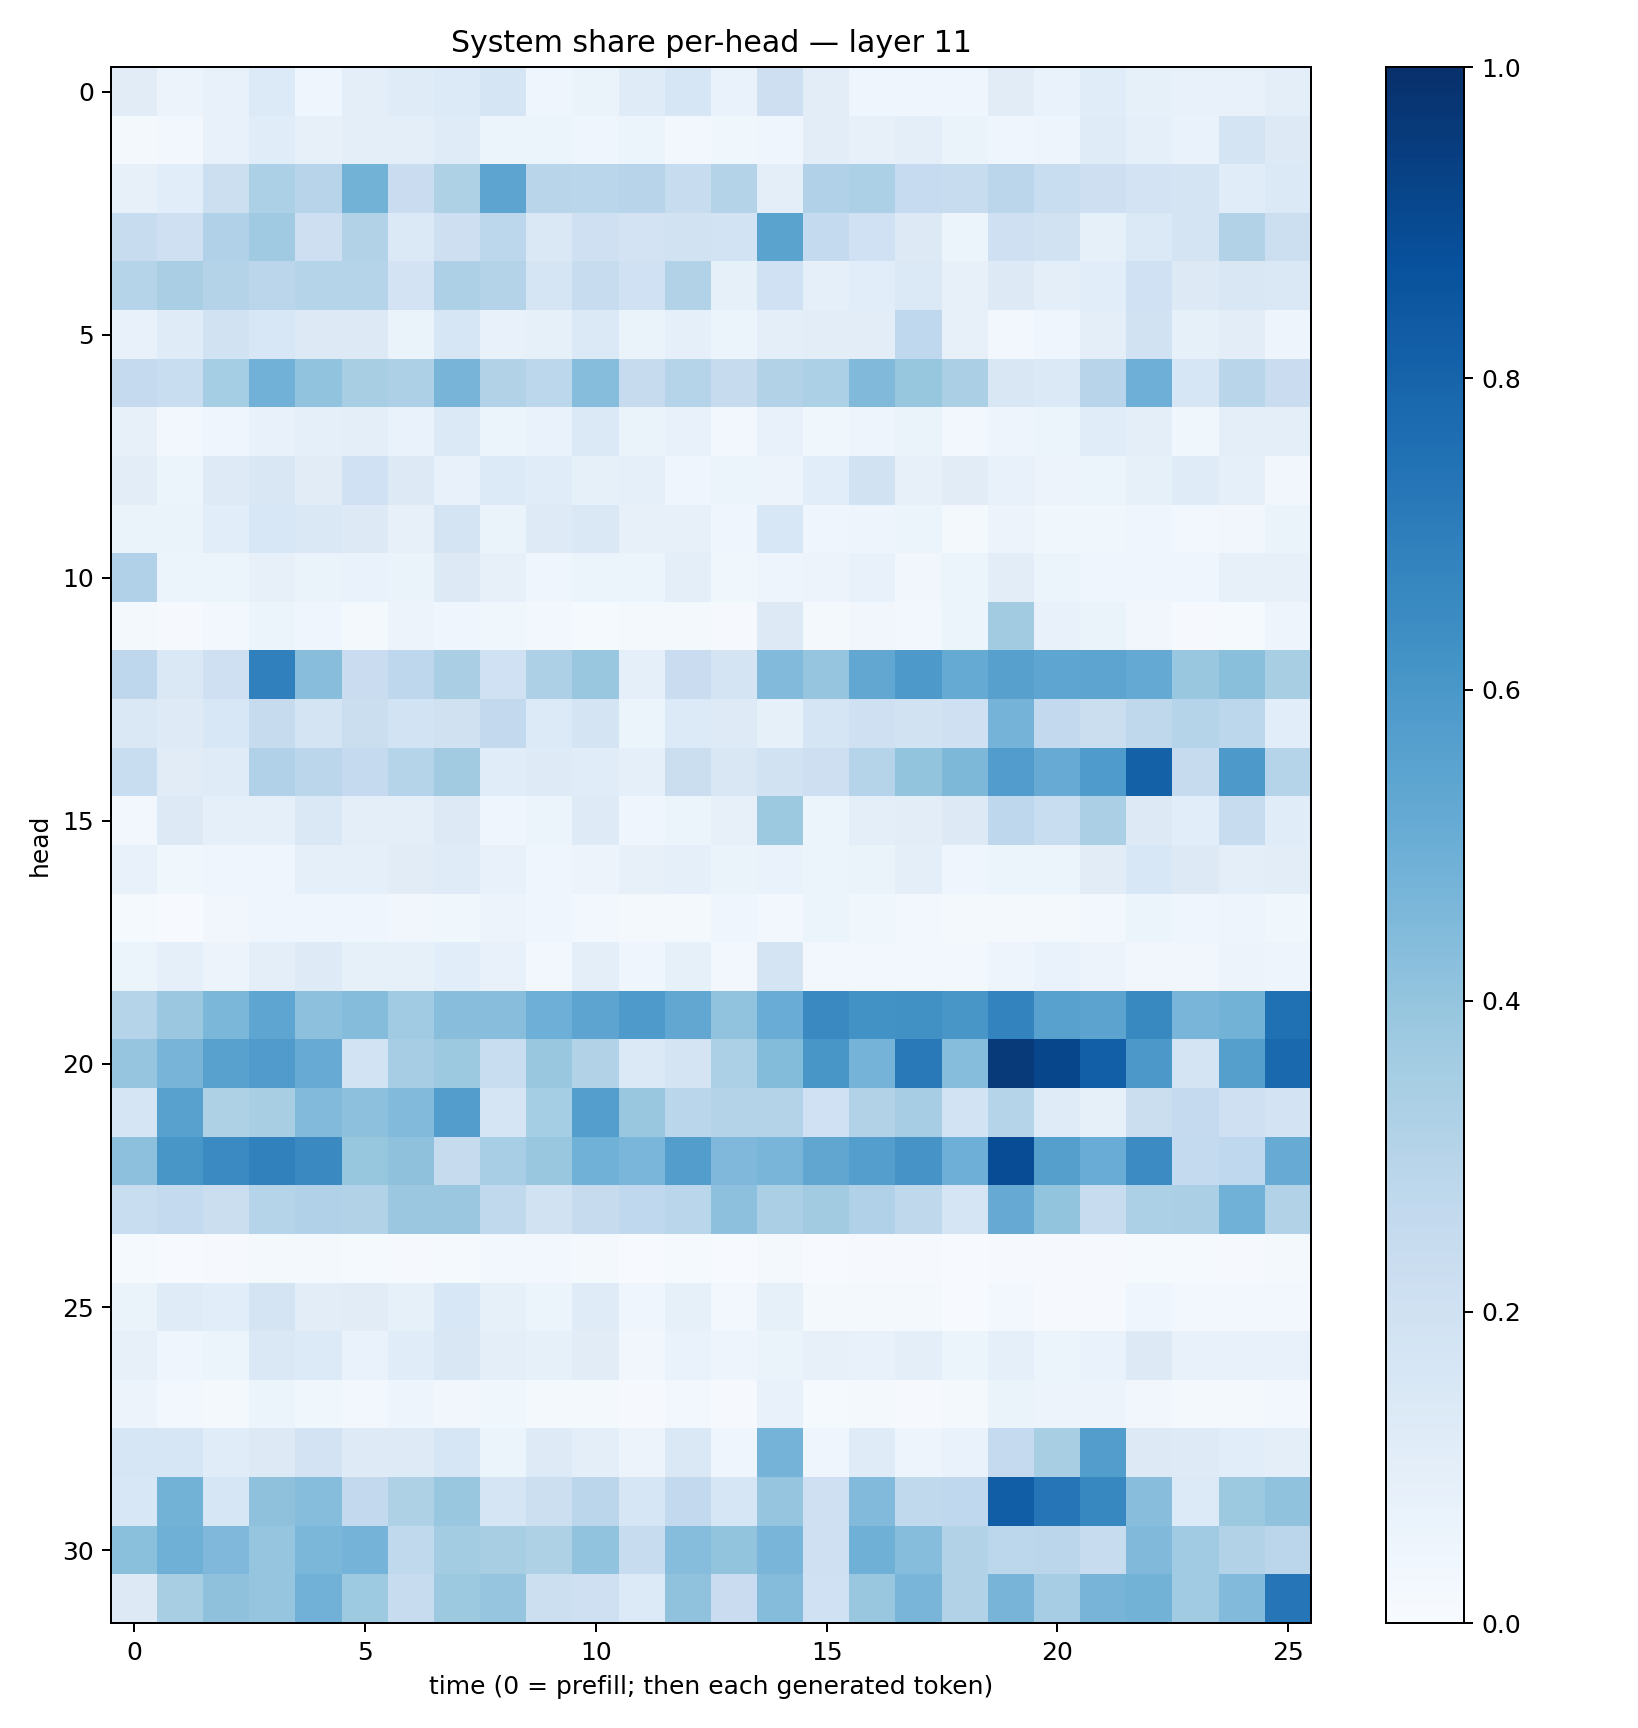

The file beside this chart, header and first rows:
0.11159638, 0.05530672, 0.07587482, 0.13477957, 0.046037752, 0.0938599, 0.11760642, 0.13501707, 0.16433139, 0.039279692, 0.06605336, 0.11998785, 0.15706517, 0.06998421, 0.21339872, 0.10268636, 0.041149706, 0.04676017, 0.04549715, 0.112017155, 0.06960335, 0.114398845, 0.08315463, 0.076107234
0.0231, 0.02501, 0.07623, 0.1143, 0.08166, 0.1012, 0.1003, 0.1201, 0.0604, 0.05358, 0.04257, 0.06091, 0.02799, 0.03747, 0.04292, 0.1033, 0.0791, 0.09796, 0.06607, 0.0427, 0.04905, 0.1175, 0.09253, 0.06845
0.08021, 0.1062, 0.2166, 0.3292, 0.2942, 0.4798, 0.2281, 0.3205, 0.5416, 0.2896, 0.287, 0.2932, 0.2395, 0.3066, 0.1013, 0.3201, 0.3306, 0.2468, 0.2411, 0.2833, 0.2319, 0.2113, 0.1822, 0.1764
0.2372, 0.2039, 0.3192, 0.3708, 0.2121, 0.3113, 0.1377, 0.2117, 0.2778, 0.1428, 0.2062, 0.1799, 0.1898, 0.1863, 0.5501, 0.2568, 0.1994, 0.1301, 0.06012, 0.2108, 0.189, 0.08489, 0.1387, 0.1771
0.2982, 0.3382, 0.3054, 0.2817, 0.3013, 0.3023, 0.1811, 0.325, 0.3082, 0.1672, 0.2381, 0.1994, 0.3129, 0.08432, 0.201, 0.09097, 0.1066, 0.1368, 0.08078, 0.1258, 0.09771, 0.1078, 0.2001, 0.1317
0.07461, 0.1201, 0.1889, 0.1551, 0.1277, 0.132, 0.064, 0.1572, 0.07524, 0.0834, 0.1398, 0.06398, 0.09003, 0.06028, 0.1003, 0.1027, 0.103, 0.2686, 0.07924, 0.02928, 0.0398, 0.1005, 0.192, 0.08297
0.2527, 0.2328, 0.3552, 0.4825, 0.4054, 0.3411, 0.3276, 0.4696, 0.309, 0.2808, 0.4319, 0.2431, 0.3024, 0.244, 0.3092, 0.3296, 0.4463, 0.392, 0.3326, 0.1507, 0.1379, 0.294, 0.4953, 0.1624
0.07909, 0.02942, 0.04568, 0.07323, 0.09237, 0.09501, 0.06886, 0.1384, 0.05907, 0.06944, 0.1389, 0.06633, 0.07702, 0.02588, 0.07148, 0.03726, 0.04858, 0.06439, 0.03084, 0.05017, 0.06096, 0.1146, 0.09799, 0.03647
0.102, 0.06204, 0.1229, 0.1514, 0.1098, 0.2016, 0.1328, 0.07659, 0.1361, 0.1149, 0.08369, 0.08995, 0.04495, 0.05096, 0.0557, 0.1081, 0.1906, 0.08121, 0.1108, 0.07095, 0.05811, 0.05978, 0.08307, 0.1209
0.06399, 0.06392, 0.1083, 0.1553, 0.1424, 0.1299, 0.08049, 0.1795, 0.06474, 0.1228, 0.141, 0.08179, 0.07946, 0.04634, 0.1544, 0.04246, 0.04699, 0.05099, 0.01731, 0.055, 0.03752, 0.03699, 0.04002, 0.02657
0.3202, 0.05098, 0.05371, 0.08078, 0.06292, 0.06823, 0.06491, 0.1297, 0.07957, 0.04632, 0.054, 0.05309, 0.1014, 0.0362, 0.04792, 0.05479, 0.07372, 0.03458, 0.05226, 0.1044, 0.05229, 0.04051, 0.0422, 0.04212
0.0222, 0.01042, 0.02477, 0.05103, 0.04312, 0.01921, 0.05525, 0.0429, 0.03759, 0.0286, 0.01276, 0.02145, 0.02263, 0.00971, 0.1308, 0.01813, 0.03259, 0.02819, 0.05128, 0.3613, 0.07198, 0.06334, 0.03485, 0.009991
0.277, 0.1483, 0.2089, 0.6898, 0.4274, 0.2269, 0.2746, 0.3365, 0.1992, 0.3247, 0.3866, 0.0887, 0.2305, 0.175, 0.4435, 0.3952, 0.5283, 0.5913, 0.5173, 0.5609, 0.5373, 0.5429, 0.5213, 0.3881
0.1456, 0.1242, 0.1559, 0.2442, 0.1766, 0.2191, 0.1843, 0.1975, 0.2614, 0.1355, 0.1776, 0.05312, 0.1346, 0.1236, 0.08338, 0.1718, 0.2064, 0.1905, 0.2075, 0.4737, 0.2614, 0.2219, 0.2701, 0.3043
0.2335, 0.1115, 0.121, 0.3175, 0.2818, 0.2514, 0.3005, 0.3598, 0.114, 0.125, 0.114, 0.09238, 0.2246, 0.1511, 0.1916, 0.2116, 0.2993, 0.4, 0.4539, 0.5759, 0.511, 0.5827, 0.8103, 0.2457
0.02643, 0.1298, 0.09035, 0.08774, 0.1443, 0.1007, 0.09413, 0.1281, 0.04086, 0.05135, 0.1218, 0.03929, 0.05876, 0.07928, 0.3776, 0.05934, 0.0938, 0.1031, 0.1267, 0.2757, 0.2306, 0.3325, 0.1294, 0.1074
0.07676, 0.03815, 0.04594, 0.04616, 0.09282, 0.09082, 0.1106, 0.1208, 0.0745, 0.04306, 0.05849, 0.08094, 0.0875, 0.0658, 0.06837, 0.05882, 0.06437, 0.09597, 0.04157, 0.06095, 0.06174, 0.11, 0.1541, 0.1262
0.01506, 0.007757, 0.03315, 0.04588, 0.0456, 0.04548, 0.0321, 0.03545, 0.0585, 0.04553, 0.02917, 0.0234, 0.02205, 0.04167, 0.02774, 0.05123, 0.03746, 0.03002, 0.01933, 0.02326, 0.02167, 0.03042, 0.05324, 0.04385
0.06017, 0.08735, 0.05806, 0.09461, 0.1231, 0.08387, 0.08318, 0.1084, 0.0769, 0.03103, 0.09706, 0.04063, 0.08461, 0.03057, 0.1788, 0.02346, 0.02826, 0.02656, 0.02385, 0.04974, 0.06702, 0.05695, 0.03398, 0.03283
0.3, 0.3826, 0.4584, 0.5354, 0.4167, 0.4346, 0.3667, 0.4278, 0.4273, 0.4923, 0.5412, 0.5884, 0.5306, 0.4053, 0.5054, 0.6532, 0.623, 0.6267, 0.6027, 0.6779, 0.5562, 0.546, 0.6583, 0.4677
0.3967, 0.4707, 0.5578, 0.581, 0.509, 0.1848, 0.3497, 0.3783, 0.2328, 0.3893, 0.3104, 0.1401, 0.1786, 0.3286, 0.4383, 0.6026, 0.4745, 0.7169, 0.4333, 0.9601, 0.9109, 0.82, 0.596, 0.1797
0.1693, 0.5551, 0.3241, 0.3421, 0.4417, 0.4172, 0.4428, 0.5741, 0.1693, 0.353, 0.5674, 0.3871, 0.2889, 0.3061, 0.3049, 0.2021, 0.3099, 0.348, 0.1837, 0.3006, 0.1207, 0.08397, 0.2194, 0.2519
0.4175, 0.6048, 0.6513, 0.6874, 0.6536, 0.3915, 0.411, 0.2442, 0.3444, 0.385, 0.4866, 0.4635, 0.5706, 0.4521, 0.4686, 0.5351, 0.5666, 0.6116, 0.4934, 0.8884, 0.5632, 0.5045, 0.6478, 0.2554
0.2311, 0.2554, 0.2241, 0.2986, 0.3182, 0.3109, 0.3815, 0.3828, 0.2636, 0.1942, 0.2449, 0.2692, 0.2887, 0.4174, 0.3323, 0.3632, 0.3187, 0.2721, 0.1697, 0.5121, 0.3989, 0.2385, 0.3299, 0.335
0.01314, 0.006002, 0.009406, 0.01752, 0.01802, 0.01281, 0.009304, 0.01206, 0.02361, 0.02381, 0.01842, 0.007191, 0.01173, 0.004051, 0.01672, 0.006122, 0.01083, 0.007948, 0.005863, 0.008465, 0.009382, 0.01091, 0.01347, 0.01191
0.06631, 0.1174, 0.1056, 0.1728, 0.1032, 0.1126, 0.08455, 0.1536, 0.08501, 0.05125, 0.1207, 0.04453, 0.0846, 0.02584, 0.08477, 0.02235, 0.01588, 0.02159, 0.007584, 0.02677, 0.01039, 0.01136, 0.04083, 0.0281
0.08202, 0.04369, 0.05349, 0.1477, 0.1334, 0.06946, 0.1147, 0.1511, 0.0991, 0.08505, 0.1133, 0.03366, 0.06926, 0.05075, 0.06306, 0.08188, 0.07286, 0.101, 0.05094, 0.08642, 0.06149, 0.06909, 0.1322, 0.07367
0.05504, 0.02487, 0.02048, 0.052, 0.03686, 0.02672, 0.05029, 0.03272, 0.03651, 0.01747, 0.0199, 0.01088, 0.02912, 0.009181, 0.07397, 0.01393, 0.01835, 0.009682, 0.01586, 0.06405, 0.05614, 0.0573, 0.03403, 0.01662
0.1584, 0.161, 0.1171, 0.1259, 0.18, 0.1239, 0.1238, 0.1637, 0.06092, 0.1216, 0.09984, 0.05827, 0.1464, 0.03929, 0.4729, 0.04324, 0.1194, 0.05063, 0.06771, 0.251, 0.343, 0.5711, 0.127, 0.1224
0.1538, 0.4782, 0.1608, 0.413, 0.4297, 0.2604, 0.3233, 0.3837, 0.1711, 0.2187, 0.2843, 0.1639, 0.2588, 0.1563, 0.3969, 0.2078, 0.4443, 0.2623, 0.2677, 0.8214, 0.7314, 0.666, 0.4292, 0.1336
0.4207, 0.4898, 0.4495, 0.3968, 0.4592, 0.4732, 0.2654, 0.3592, 0.343, 0.3241, 0.4055, 0.2347, 0.4314, 0.4018, 0.4684, 0.2043, 0.4895, 0.4304, 0.3147, 0.278, 0.2824, 0.2408, 0.4454, 0.3647
0.1284, 0.3411, 0.4115, 0.3959, 0.4823, 0.3744, 0.2394, 0.3756, 0.3968, 0.2163, 0.2039, 0.1346, 0.4069, 0.2303, 0.4359, 0.2008, 0.3864, 0.4654, 0.3091, 0.4695, 0.3485, 0.4722, 0.4789, 0.3642
